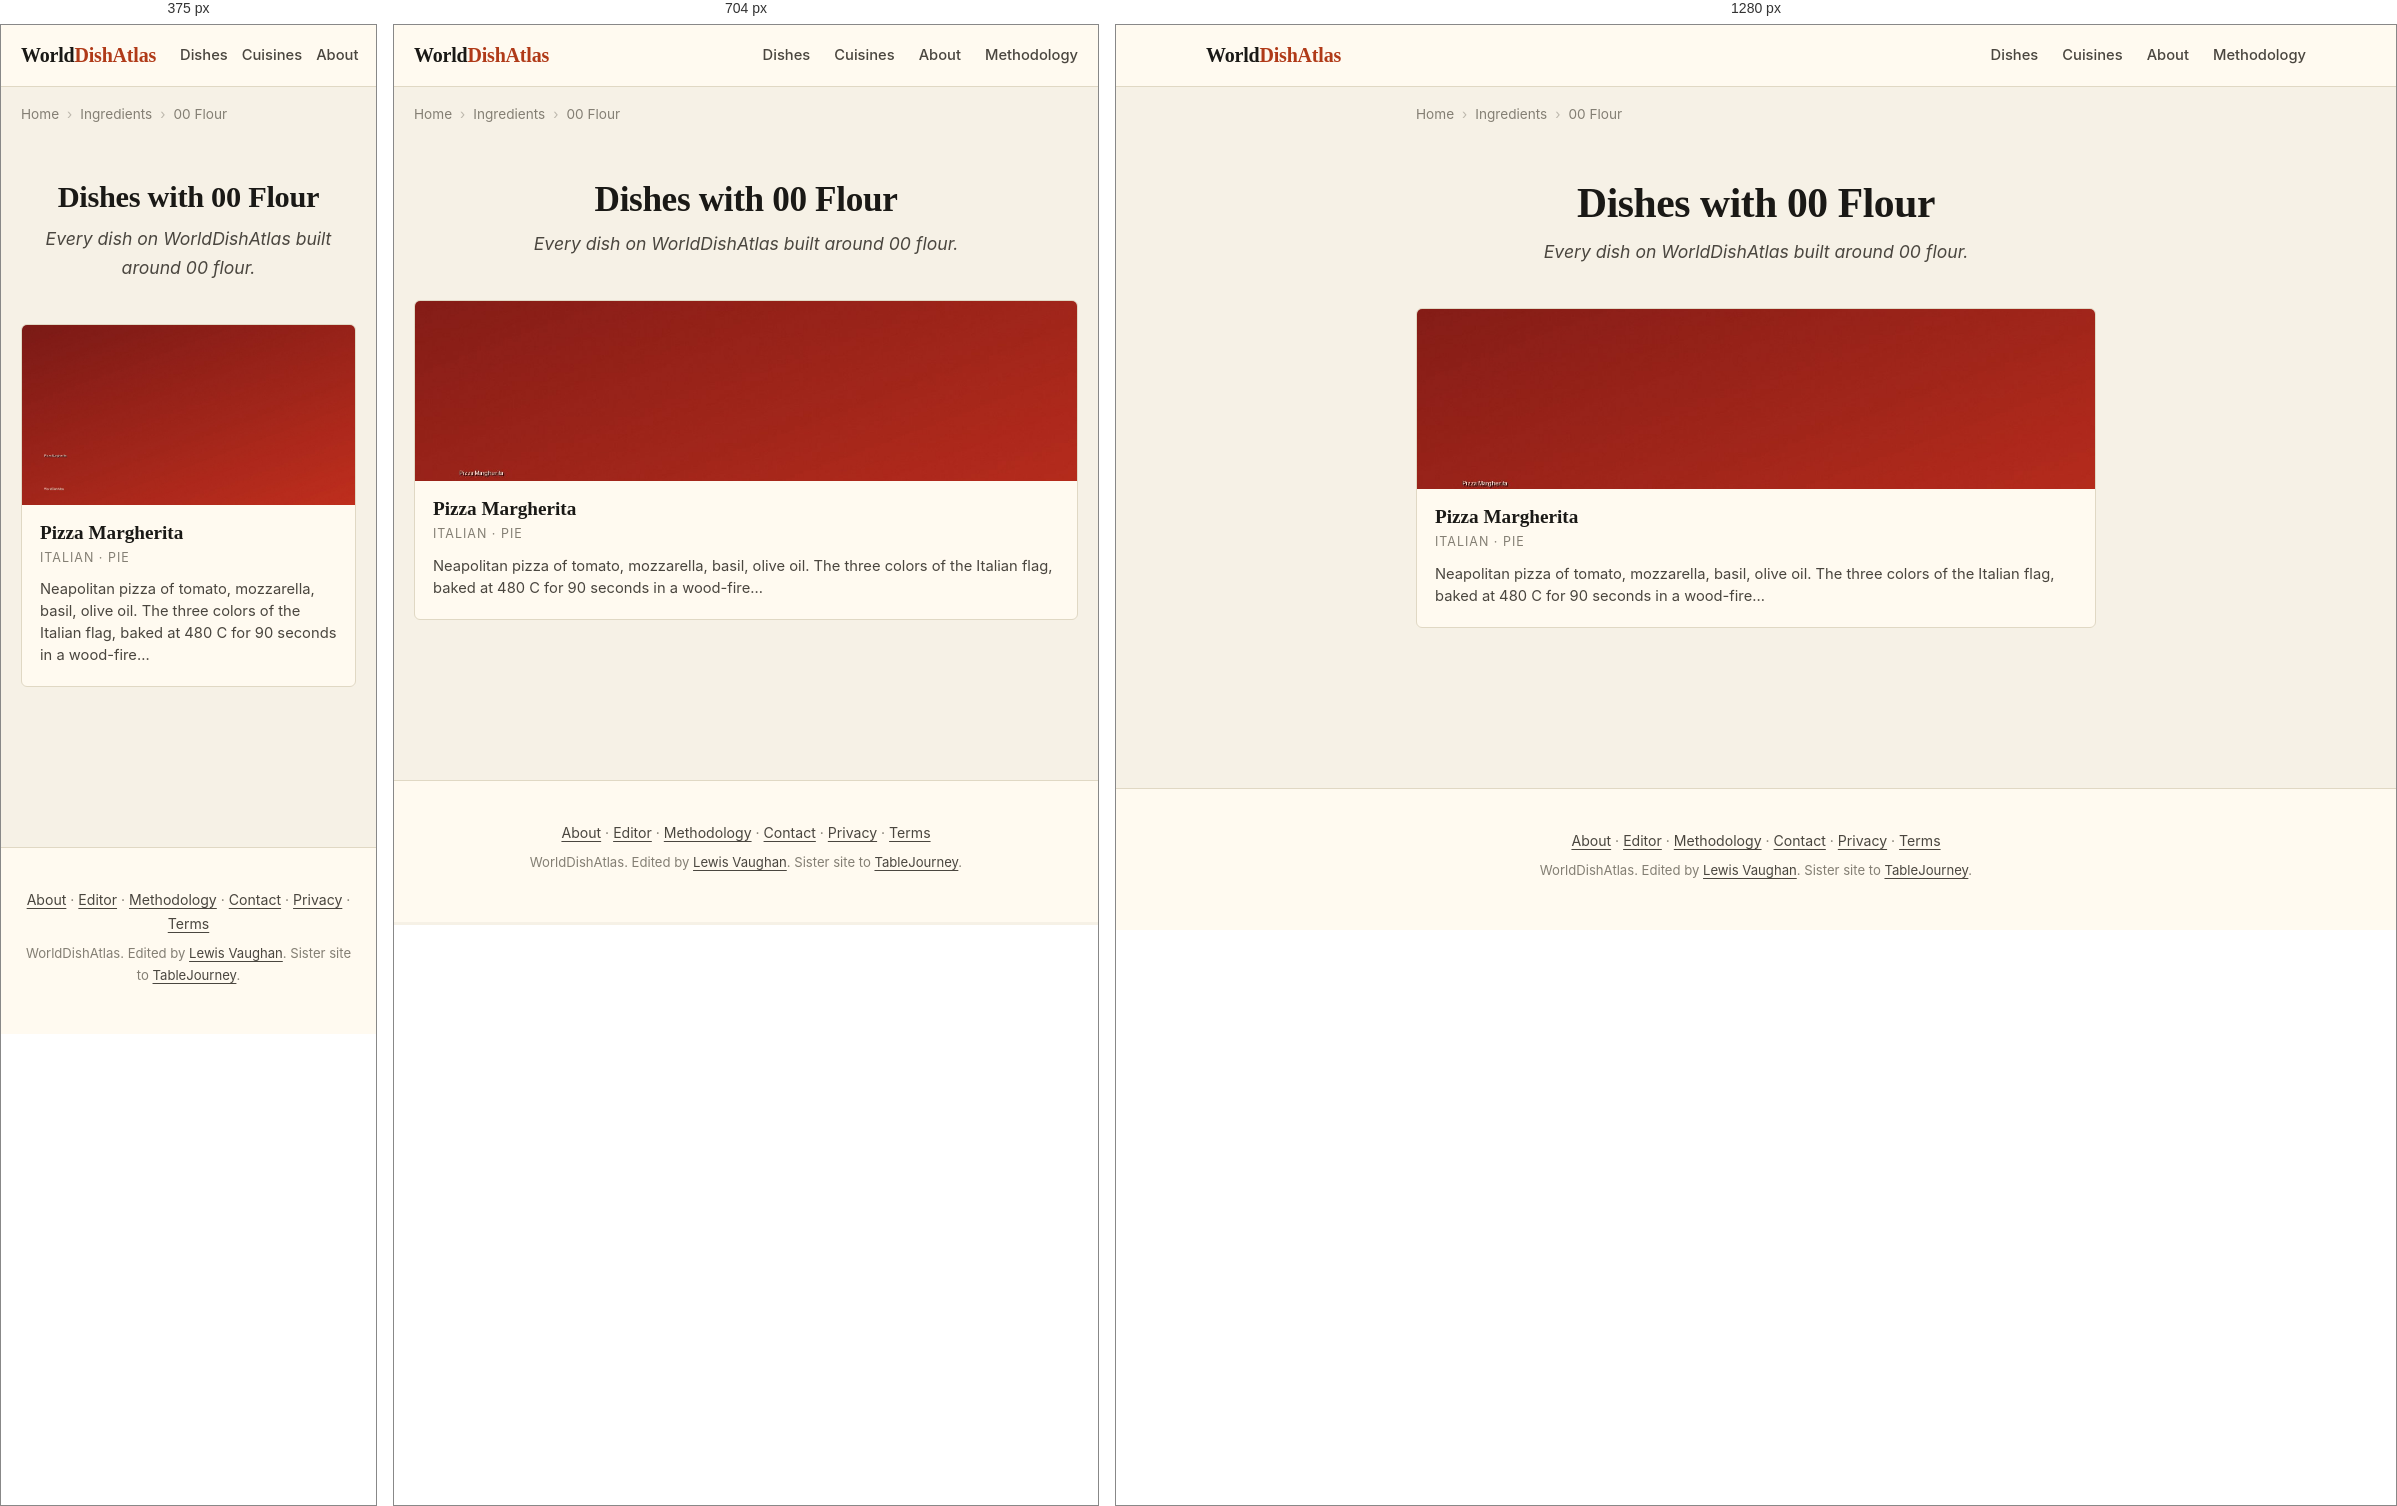
Rendered at 375 px, 704 px and 1280 px, left to right.

<!-- file: index.html -->
<!DOCTYPE html>
<html lang="en">
<head>
    
    
    
    
    <meta charset="UTF-8">
    
    
    <meta name="viewport" content="width=device-width, initial-scale=1.0, viewport-fit=cover">
    <meta name="color-scheme" content="light dark">
    <meta name="format-detection" content="telephone=no">
    <meta name="apple-mobile-web-app-capable" content="yes">
    <meta name="apple-mobile-web-app-status-bar-style" content="default">
    <meta name="apple-mobile-web-app-title" content="WorldDishAtlas">
    <meta name="application-name" content="WorldDishAtlas">
    <meta name="theme-color" content="#f6f1e6" media="(prefers-color-scheme: light)">
    <meta name="theme-color" content="#15130e" media="(prefers-color-scheme: dark)">
    <title>Dishes with 00 Flour | WorldDishAtlas</title>
    <meta name="description" content="Every dish on WorldDishAtlas built around 00 flour. Canonical recipes, cuisines that use it, and where to eat each dish at its source.">
    <meta name="robots" content="index, follow, max-image-preview:large, max-snippet:-1, max-video-preview:-1">
    <meta name="author" content="Lewis Vaughan">
    <link rel="canonical" href="https://worlddishatlas.com/ingredient/00-flour/">
    <link rel="alternate" hreflang="en" href="https://worlddishatlas.com/ingredient/00-flour/">
    <link rel="alternate" hreflang="x-default" href="https://worlddishatlas.com/ingredient/00-flour/">

    <meta property="og:title" content="Dishes with 00 Flour | WorldDishAtlas">
    <meta property="og:description" content="Every dish on WorldDishAtlas built around 00 flour. Canonical recipes, cuisines that use it, and where to eat each dish at its source.">
    <meta property="og:url" content="https://worlddishatlas.com/ingredient/00-flour/">
    <meta property="og:type" content="website">
    <meta property="og:image" content="https://worlddishatlas.com/img/og-default.jpg">
    <meta property="og:image:width" content="1200">
    <meta property="og:image:height" content="630">
    <meta property="og:image:alt" content="Dishes with 00 Flour | WorldDishAtlas">
    <meta property="og:site_name" content="WorldDishAtlas">
    <meta property="og:locale" content="en_US">

    <meta name="twitter:card" content="summary_large_image">
    <meta name="twitter:title" content="Dishes with 00 Flour | WorldDishAtlas">
    <meta name="twitter:description" content="Every dish on WorldDishAtlas built around 00 flour. Canonical recipes, cuisines that use it, and where to eat each dish at its source.">
    <meta name="twitter:image" content="https://worlddishatlas.com/img/og-default.jpg">

    <link rel="dns-prefetch" href="https://fonts.googleapis.com">
    <link rel="dns-prefetch" href="https://fonts.gstatic.com">
    <link rel="preconnect" href="https://fonts.googleapis.com">
    <link rel="preconnect" href="https://fonts.gstatic.com" crossorigin>
    <link rel="preload" as="style" href="https://fonts.googleapis.com/css2?family=Fraunces:wght@500;600;700&family=Inter:wght@400;500;600;700&display=swap">
    <link rel="stylesheet" href="https://fonts.googleapis.com/css2?family=Fraunces:wght@500;600;700&family=Inter:wght@400;500;600;700&display=swap" media="print" onload="this.media='all'">
    <noscript><link rel="stylesheet" href="https://fonts.googleapis.com/css2?family=Fraunces:wght@500;600;700&family=Inter:wght@400;500;600;700&display=swap"></noscript>

    <link rel="icon" type="image/svg+xml" href="/favicon.svg">
    <link rel="icon" type="image/png" sizes="32x32" href="/favicon-32x32.png">
    <link rel="apple-touch-icon" sizes="180x180" href="/apple-touch-icon.png">
    <link rel="manifest" href="/site.webmanifest">
    <link rel="alternate" type="application/atom+xml" title="WorldDishAtlas" href="/atom.xml">

    <script type="application/ld+json">
    {
      "@context": "https://schema.org",
      "@graph": [
        {
          "@type": "Organization",
          "@id": "https://worlddishatlas.com/#org",
          "name": "WorldDishAtlas",
          "url": "https://worlddishatlas.com",
          "logo": "https://worlddishatlas.com/img/logo.png",
          "sameAs": ["https://tablejourney.com"]
        },
        {
          "@type": "WebSite",
          "@id": "https://worlddishatlas.com/#site",
          "name": "WorldDishAtlas",
          "url": "https://worlddishatlas.com",
          "inLanguage": "en",
          "publisher": {"@id": "https://worlddishatlas.com/#org"},
          "potentialAction": {
            "@type": "SearchAction",
            "target": {"@type": "EntryPoint", "urlTemplate": "https://worlddishatlas.com/search/?q={search_term_string}"},
            "query-input": "required name=search_term_string"
          }
        }
      ]
    }
    </script>

    
<script type="application/ld+json">
{
  "@context": "https://schema.org",
  "@graph": [
    {
      "@type": "CollectionPage",
      "@id": "https://worlddishatlas.com/ingredient/00-flour/#webpage",
      "url": "https://worlddishatlas.com/ingredient/00-flour/",
      "name": "Dishes with 00 Flour | WorldDishAtlas",
      "description": "Every dish on WorldDishAtlas built around 00 flour. Canonical recipes, cuisines that use it, and where to eat each dish at its source.",
      "inLanguage": "en",
      "isPartOf": {"@id": "https://worlddishatlas.com/#site"},
      "publisher": {"@id": "https://worlddishatlas.com/#org"}
    },
    {
      "@type": "ItemList",
      "@id": "https://worlddishatlas.com/ingredient/00-flour/#itemlist",
      "numberOfItems": 1,
      "itemListElement": [
        
        {
          "@type": "ListItem",
          "position": 1,
          "url": "https://worlddishatlas.com/dish/pizza-margherita/",
          "name": "Pizza Margherita"
        }
        
      ]
    },
    {
      "@type": "BreadcrumbList",
      "@id": "https://worlddishatlas.com/ingredient/00-flour/#breadcrumb",
      "itemListElement": [
        
        {"@type": "ListItem", "position": 1, "name": "Home", "item": "https://worlddishatlas.com/" },
        
        {"@type": "ListItem", "position": 2, "name": "Ingredients", "item": "https://worlddishatlas.com/ingredient/" },
        
        {"@type": "ListItem", "position": 3, "name": "00 Flour" }
        
      ]
    }
  ]
}
</script>


    <link rel="stylesheet" href="/css/base.css">
</head>
<body>
    <header class="wda-nav">
        <div class="wda-nav-inner">
            <a class="wda-brand" href="/">World<span class="wda-brand-mark">DishAtlas</span></a>
            <nav class="wda-nav-links" aria-label="Primary">
                <a href="/dish/">Dishes</a>
                <a href="/cuisine/">Cuisines</a>
                <a href="/about/">About</a>
                <a href="/methodology/">Methodology</a>
            </nav>
        </div>
    </header>

    
    
    <nav class="wda-breadcrumbs" aria-label="Breadcrumb">
        <ol>
            
            <li><a href="https://worlddishatlas.com/">Home</a></li>
            
            <li><a href="https://worlddishatlas.com/ingredient/">Ingredients</a></li>
            
            <li><span aria-current="page">00 Flour</span></li>
            
        </ol>
    </nav>
    
    

    <main class="wda-main">
        
<header class="wda-page-header">
    <h1>Dishes with 00 Flour</h1>
    <p class="wda-page-subtitle">Every dish on WorldDishAtlas built around 00 flour.</p>
</header>


<div class="wda-dish-grid">
    
    <a href="/dish/pizza-margherita/" class="wda-dish-card">
        <img src="/img/dish-pizza-margherita.jpg" alt="Neapolitan Margherita pizza with leopard-spotted crust, San Marzano tomato, buffalo mozzarella, fresh basil" width="400" height="225" loading="lazy">
        <div class="wda-dish-card-body">
            <h3>Pizza Margherita</h3>
            <p class="wda-dish-card-cuisine">Italian · Pie</p>
            <p class="wda-dish-card-desc">Neapolitan pizza of tomato, mozzarella, basil, olive oil. The three colors of the Italian flag, baked at 480 C for 90 seconds in a wood-fire…</p>
        </div>
    </a>
    
</div>


    </main>

    <footer class="wda-footer">
        <div class="wda-footer-inner">
            <p>
                <a href="/about/">About</a> &middot;
                <a href="/about/lewis/">Editor</a> &middot;
                <a href="/methodology/">Methodology</a> &middot;
                <a href="/contact/">Contact</a> &middot;
                <a href="/privacy/">Privacy</a> &middot;
                <a href="/terms/">Terms</a>
            </p>
            <p class="wda-footer-credit">
                WorldDishAtlas. Edited by <a href="/about/lewis/">Lewis Vaughan</a>.
                Sister site to <a href="https://tablejourney.com" rel="noopener">TableJourney</a>.
            </p>
        </div>
    </footer>
</body>
</html>

/* @media block from base.css */
@media (max-width: 640px) { .wda-nav-links { gap: 14px; font-size: .85rem; } .wda-nav-links a:nth-child(n+4) { display: none; } }

/* @media block from base.css */
@media (min-width: 768px) { .wda-dish-hero { margin: 2rem 0; } .wda-dish-hero img { border-radius: 8px; } }

/* @media block from base.css */
@media (min-width: 768px) { .wda-author-photo { float: right; margin: 0 0 1rem 1.8rem; max-width: 200px; } }